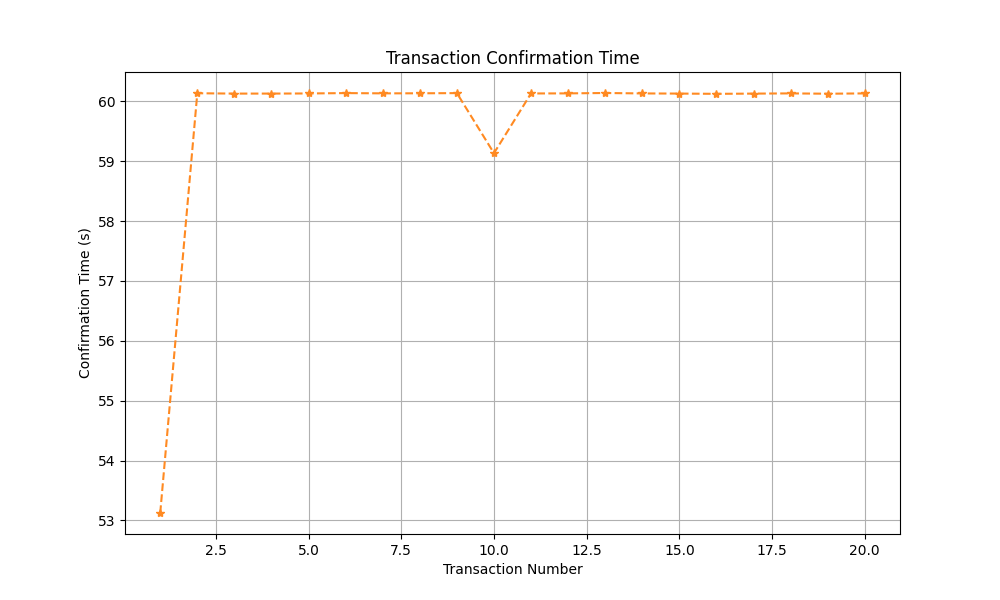

Data behind this chart, as committed beside it:
Transaction ID, Timestamp Sent, Timestamp Confirmed, Confirmation Time
0, 1716566662, 1716566715, 53.12
1, 1716566715, 1716566775, 60.14
2, 1716566775, 1716566835, 60.13
3, 1716566835, 1716566896, 60.13
4, 1716566896, 1716566956, 60.13
5, 1716566956, 1716567016, 60.14
6, 1716567016, 1716567076, 60.13
7, 1716567076, 1716567136, 60.14
8, 1716567136, 1716567197, 60.14
9, 1716567197, 1716567256, 59.13
10, 1716567256, 1716567316, 60.13
11, 1716567316, 1716567376, 60.13
12, 1716567376, 1716567436, 60.14
13, 1716567436, 1716567496, 60.13
14, 1716567496, 1716567557, 60.13
15, 1716567557, 1716567617, 60.13
16, 1716567617, 1716567677, 60.13
17, 1716567677, 1716567737, 60.13
18, 1716567737, 1716567797, 60.13
19, 1716567797, 1716567857, 60.13
